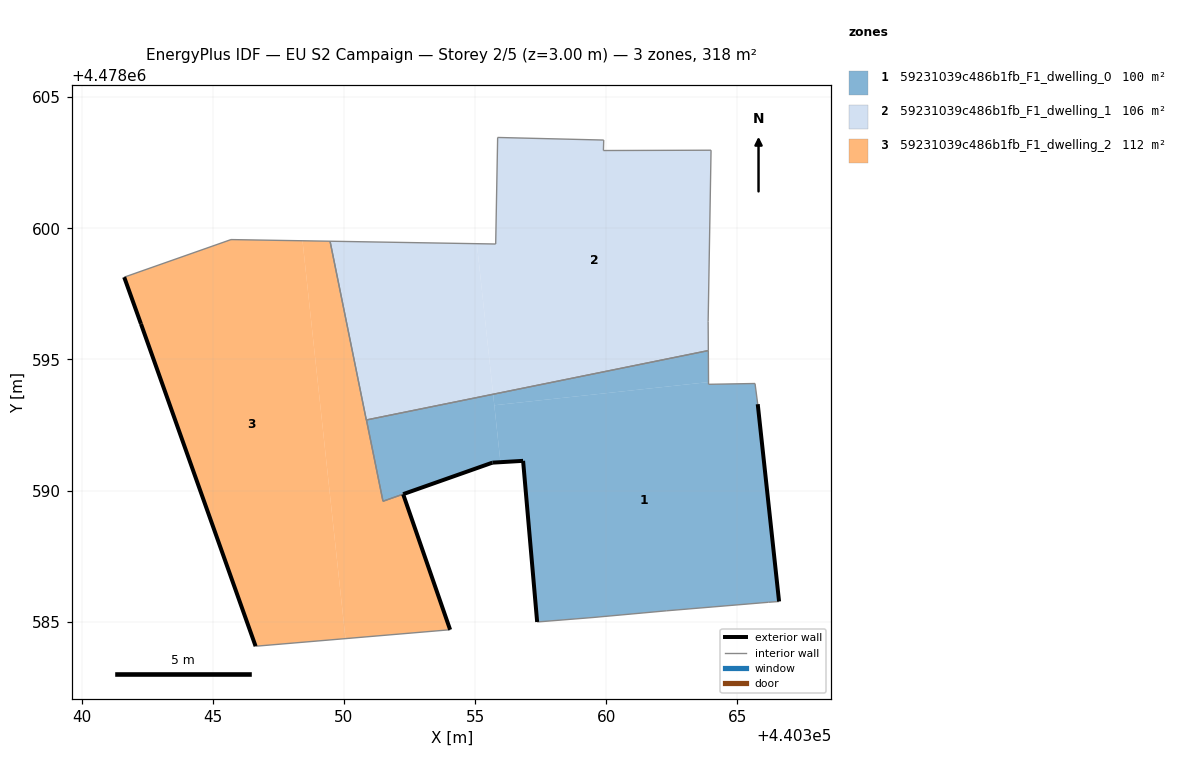
=== STOREY PLAN SPEC (per zone: floor XY polygon, exterior-wall plan segments, windows/doors) ===
zone 1: 59231039c486b1fb_F1_dwelling_0  (99.8 m²)
  floor: (440366.59, 4478585.77) (440365.77, 4478593.29) (440365.67, 4478594.08) (440363.90, 4478594.05) (440363.90, 4478594.13) (440355.73, 4478593.25) (440355.97, 4478591.08) (440356.83, 4478591.13) (440357.36, 4478584.99) (440359.49, 4478585.16) (440362.30, 4478585.42) (440366.18, 4478585.74)
  floor: (440355.97, 4478591.08) (440355.69, 4478593.67) (440350.86, 4478592.69) (440351.49, 4478589.59) (440355.66, 4478591.06)
  floor: (440363.90, 4478594.13) (440363.89, 4478595.34) (440355.69, 4478593.67) (440355.73, 4478593.25)
  exterior wall: (440365.78, 4478593.29) – (440366.59, 4478585.77)  [7.6 m]
  exterior wall: (440357.36, 4478584.99) – (440356.83, 4478591.13)  [6.2 m]
  exterior wall: (440356.83, 4478591.13) – (440355.66, 4478591.06)  [1.2 m]
  exterior wall: (440355.66, 4478591.06) – (440352.26, 4478589.87)  [3.6 m]
  interior walls: 10
zone 2: 59231039c486b1fb_F1_dwelling_1  (106.1 m²)
  floor: (440355.69, 4478593.67) (440355.07, 4478599.41) (440349.47, 4478599.51) (440350.85, 4478592.69)
  floor: (440363.89, 4478595.34) (440363.88, 4478596.45) (440363.99, 4478602.98) (440359.89, 4478602.96) (440359.90, 4478603.36) (440355.86, 4478603.46) (440355.78, 4478599.40) (440355.07, 4478599.41) (440355.69, 4478593.67)
  interior walls: 10
zone 3: 59231039c486b1fb_F1_dwelling_2  (112.3 m²)
  floor: (440354.05, 4478584.69) (440352.26, 4478589.86) (440351.49, 4478589.59) (440350.85, 4478592.69) (440349.47, 4478599.51) (440348.42, 4478599.52) (440350.06, 4478584.36)
  floor: (440354.05, 4478584.69) (440352.26, 4478589.86) (440351.49, 4478589.59) (440352.26, 4478589.86)
  floor: (440350.06, 4478584.36) (440348.42, 4478599.52) (440345.69, 4478599.57) (440341.62, 4478598.14) (440342.26, 4478596.36) (440346.63, 4478584.07)
  exterior wall: (440352.26, 4478589.86) – (440352.26, 4478589.86)  [0.0 m]
  exterior wall: (440352.26, 4478589.86) – (440354.05, 4478584.69)  [5.5 m]
  exterior wall: (440346.63, 4478584.07) – (440342.26, 4478596.36)  [13.0 m]
  exterior wall: (440342.26, 4478596.36) – (440341.62, 4478598.14)  [1.9 m]
  interior walls: 7

=== DERIVED (storey summary) ===
Building: EU S2 Campaign
Storey: 2 of 5  (floor level z = 3.00 m)
Storey gross floor area: 318.2 m²
Zones on this storey: 3
  - 59231039c486b1fb_F1_dwelling_0: floor 99.8 m²; exterior wall 18.5 m (55.5 m²); WWR 0.0%
  - 59231039c486b1fb_F1_dwelling_1: floor 106.1 m²
  - 59231039c486b1fb_F1_dwelling_2: floor 112.3 m²; exterior wall 20.4 m (61.2 m²); WWR 0.0%
Zone adjacency (shared interzone walls):
  - 59231039c486b1fb_F1_dwelling_0 ↔ 59231039c486b1fb_F1_dwelling_1
  - 59231039c486b1fb_F1_dwelling_0 ↔ 59231039c486b1fb_F1_dwelling_2
  - 59231039c486b1fb_F1_dwelling_1 ↔ 59231039c486b1fb_F1_dwelling_2